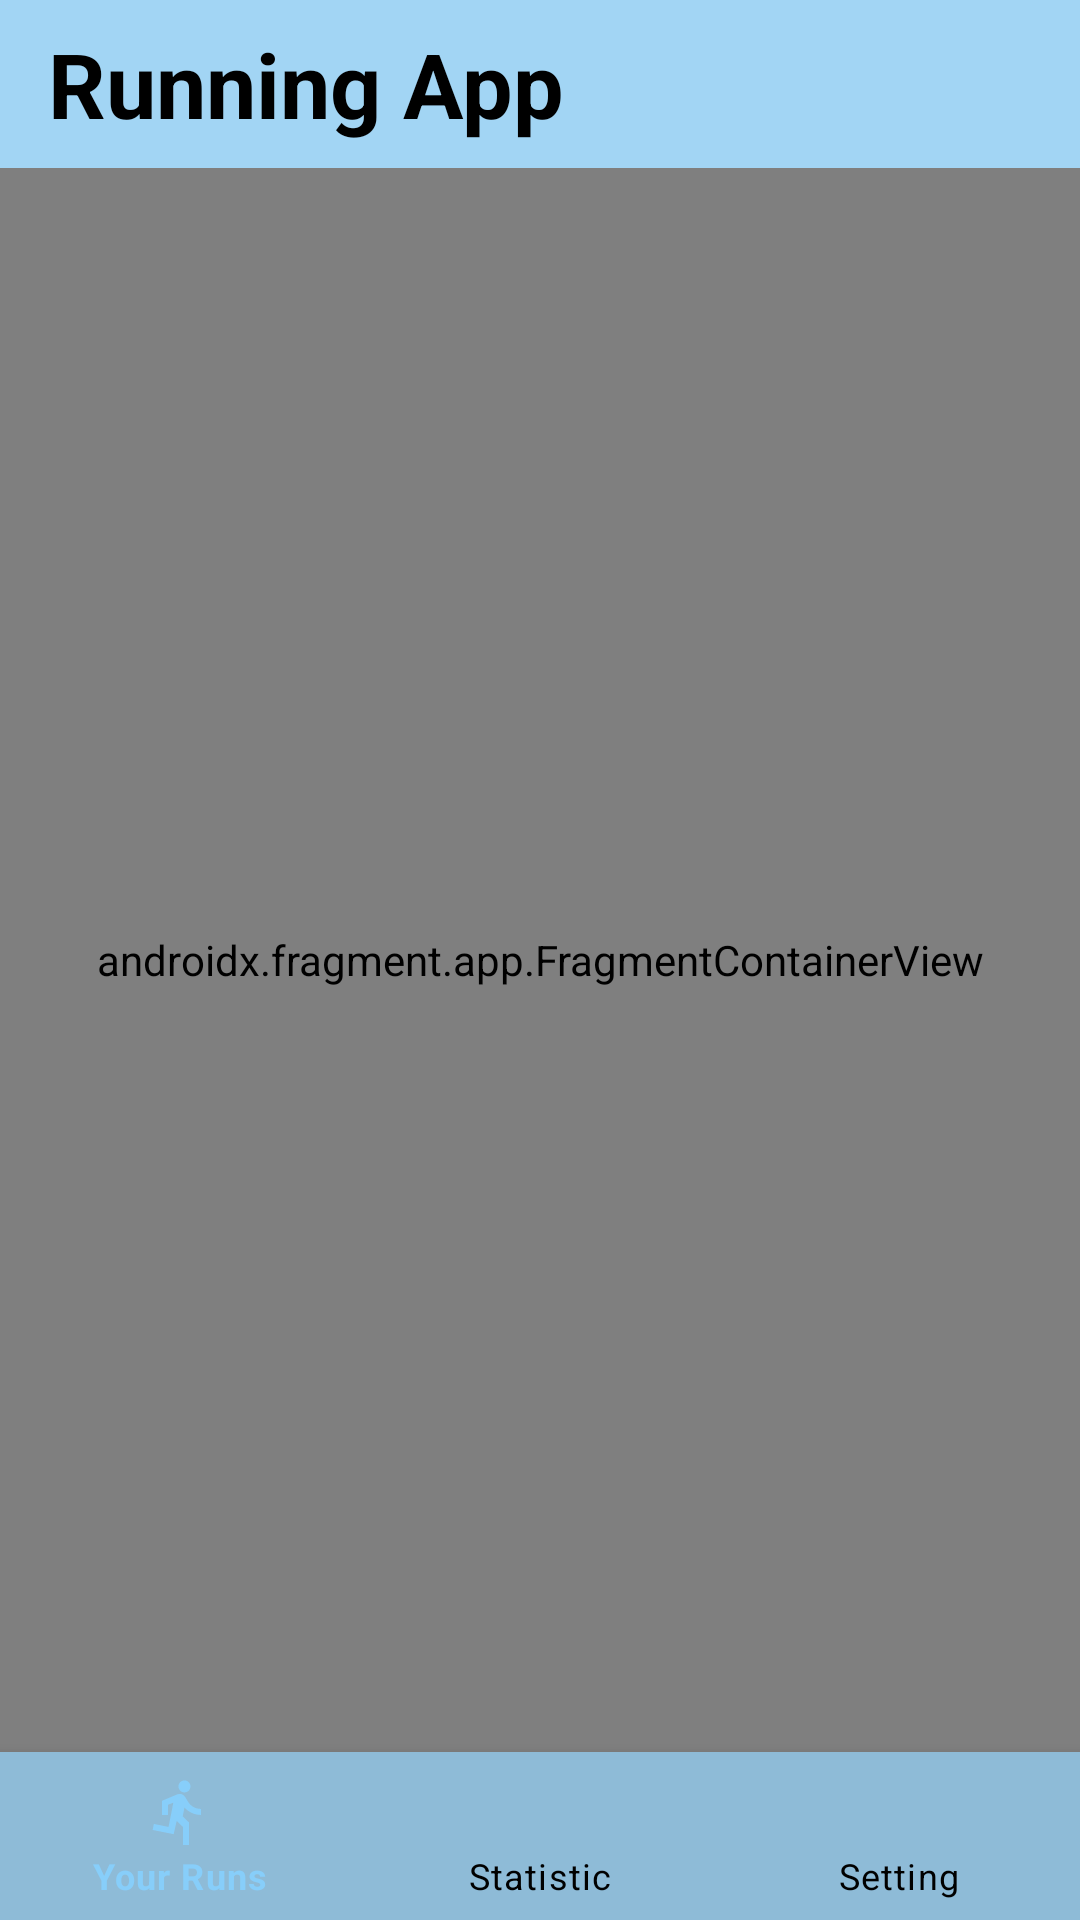

The Android layout XML behind this screen, and the referenced resources:
<!-- AndroidManifest.xml: application theme Theme.RunAndBurn -->
<!-- res/layout/activity_main.xml -->
<?xml version="1.0" encoding="utf-8"?>
<layout xmlns:android="http://schemas.android.com/apk/res/android"
    xmlns:app="http://schemas.android.com/apk/res-auto"
    xmlns:tools="http://schemas.android.com/tools">

    <data>

    </data>

    <androidx.constraintlayout.widget.ConstraintLayout
        android:layout_width="match_parent"
        android:layout_height="match_parent"
        tools:context=".ui.MainActivity">

        <com.google.android.material.appbar.AppBarLayout
            android:id="@+id/appBarLayout"
            android:layout_width="match_parent"
            android:layout_height="?android:attr/actionBarSize"
            app:layout_constraintTop_toTopOf="parent"
            app:layout_constraintVertical_bias="0.5"
            app:layout_constraintStart_toStartOf="parent"
            app:layout_constraintEnd_toEndOf="parent">

            <com.google.android.material.appbar.MaterialToolbar
                android:id="@+id/toolbar"
                android:layout_width="match_parent"
                android:layout_height="match_parent">

                <com.google.android.material.textview.MaterialTextView
                    android:id="@+id/tvToolbarTitle"
                    android:layout_width="match_parent"
                    android:layout_height="match_parent"
                    android:text="Running App"
                    android:textSize="30sp"
                    android:textStyle="bold"
                    android:gravity="center_vertical"
                    android:textColor = "@color/black"
                    app:layout_constraintBottom_toBottomOf="parent"
                    app:layout_constraintEnd_toEndOf="parent"
                    app:layout_constraintHorizontal_bias="0.5"
                    app:layout_constraintStart_toStartOf="parent"
                    app:layout_constraintTop_toTopOf="parent" />
            </com.google.android.material.appbar.MaterialToolbar>
        </com.google.android.material.appbar.AppBarLayout>

        <FrameLayout
            android:id="@+id/flFragment"
            android:layout_width="match_parent"
            android:layout_height="0dp"
            app:layout_constraintBottom_toTopOf="@+id/bottomNavigationView"
            app:layout_constraintEnd_toEndOf="parent"
            app:layout_constraintStart_toStartOf="parent"
            app:layout_constraintTop_toBottomOf="@+id/appBarLayout">

            <androidx.fragment.app.FragmentContainerView
                android:id="@+id/navHostFragment"
                android:layout_width="match_parent"
                android:layout_height="match_parent"
                android:name="androidx.navigation.fragment.NavHostFragment"
                app:defaultNavHost="true"
                app:navGraph="@navigation/nav_graph"
                tools:layout="@layout/fragment_run" />

        </FrameLayout>

        <com.google.android.material.bottomnavigation.BottomNavigationView
            android:id="@+id/bottomNavigationView"
            android:layout_width="match_parent"
            android:layout_height="56dp"
            app:menu="@menu/bottom_nav_menu"
            app:itemIconTint="@drawable/bottom_nav_selector"
            app:itemTextColor="@drawable/bottom_nav_selector"
            app:layout_constraintBottom_toBottomOf="parent"
            app:layout_constraintEnd_toEndOf="parent"
            app:layout_constraintHorizontal_bias="0.5"
            app:layout_constraintStart_toStartOf="parent" />


    </androidx.constraintlayout.widget.ConstraintLayout>
</layout>
<!-- res/layout/fragment_run.xml (included above) -->
<?xml version="1.0" encoding="utf-8"?>
<layout xmlns:android="http://schemas.android.com/apk/res/android"
    xmlns:tools="http://schemas.android.com/tools"
    xmlns:app="http://schemas.android.com/apk/res-auto">

    <androidx.constraintlayout.widget.ConstraintLayout
        android:layout_width="match_parent"
        android:layout_height="match_parent"
        >

        <Spinner
            android:id="@+id/spinner"
            android:layout_width="wrap_content"
            android:layout_height="wrap_content"
            android:entries="@array/filter_options"
            android:paddingTop="8dp"
            android:paddingBottom="8dp"
            app:layout_constraintEnd_toEndOf="parent"
            app:layout_constraintTop_toTopOf="parent" />

        <TextView
            android:id="@+id/tvFilterBy"
            android:layout_width="wrap_content"
            android:layout_height="wrap_content"
            android:text="Sort by:"
            android:textColor="@color/black"
            android:textSize="16sp"
            app:layout_constraintBottom_toBottomOf="@+id/spinner"
            app:layout_constraintEnd_toStartOf="@+id/spinner"
            app:layout_constraintTop_toTopOf="parent" />

        <androidx.recyclerview.widget.RecyclerView
            android:id="@+id/rvRuns"
            android:layout_width="match_parent"
            android:layout_height="0dp"
            app:layout_constraintBottom_toBottomOf="parent"
            app:layout_constraintEnd_toEndOf="parent"
            app:layout_constraintHorizontal_bias="0.5"
            app:layout_constraintStart_toStartOf="parent"
            app:layout_constraintTop_toBottomOf="@+id/spinner" />

        <com.google.android.material.floatingactionbutton.FloatingActionButton
            android:id="@+id/fab"
            android:layout_width="wrap_content"
            android:layout_height="wrap_content"
            android:src="@drawable/ic_baseline_add_24"
            app:backgroundTint="@color/md_blue_400"
            app:fabSize="normal"
            app:rippleColor="@android:color/white"
            android:layout_marginEnd="32dp"
            android:layout_marginBottom="32dp"
            app:layout_constraintBottom_toBottomOf="parent"
            app:layout_constraintEnd_toEndOf="parent"
            app:tint="@android:color/black" />

    </androidx.constraintlayout.widget.ConstraintLayout>


</layout>
<!-- resources referenced by this layout -->
<resources>
  <string-array name="filter_options">
          <item>Date</item>
          <item>Average Speed</item>
          <item>Distance</item>
          <item>Running Time</item>
          <item>Calories Burned</item>
      </string-array>
  <color name="black">#FF000000</color>
  <color name="md_blue_400">#42A5F5</color>
  <!-- drawable bottom_nav_selector (drawable) -->
  <?xml version="1.0" encoding="utf-8"?>
  <selector xmlns:android="http://schemas.android.com/apk/res/android">
      <item android:state_checked="true" android:color="@color/lightBlue22" />
      <item android:state_checked="false" android:color="@color/black" />
  </selector>
  <style name="Theme.RunAndBurn" parent="Theme.MaterialComponents.NoActionBar">
          
  
  
  
          <item name="colorPrimary">@color/newToolbar</item>
          <item name="colorSecondary">@color/white</item>
          <item name="android:colorBackground">@color/newBackgroundBlue</item>
          <item name="colorError">@color/errorColor</item>
          
  
          
          <item name="colorPrimaryVariant">@android:color/white</item>
          <item name="colorSecondaryVariant">@color/md_blue_400</item>
          
          <item name="colorSurface">@color/newToolbar</item>
          <item name="colorOnPrimary">@color/black</item>
          <item name="colorOnSecondary">@color/md_blue_50</item>
          <item name="colorOnBackground">@color/md_blue_50</item>
          <item name="colorOnError">@color/md_blue_50</item>
          <item name="colorOnSurface">@android:color/black</item>
          <item name="scrimBackground">@color/mtrl_scrim_color</item>
          <item name="textAppearanceHeadline1">@style/TextAppearance.MaterialComponents.Headline1</item>
          <item name="textAppearanceHeadline2">@style/TextAppearance.MaterialComponents.Headline2</item>
          <item name="textAppearanceHeadline3">@style/TextAppearance.MaterialComponents.Headline3</item>
          <item name="textAppearanceHeadline4">@style/TextAppearance.MaterialComponents.Headline4</item>
          <item name="textAppearanceHeadline5">@style/TextAppearance.MaterialComponents.Headline5</item>
          <item name="textAppearanceHeadline6">@style/TextAppearance.MaterialComponents.Headline6</item>
          <item name="textAppearanceSubtitle1">@style/TextAppearance.MaterialComponents.Subtitle1</item>
          <item name="textAppearanceSubtitle2">@style/TextAppearance.MaterialComponents.Subtitle2</item>
          <item name="textAppearanceBody1">@style/TextAppearance.MaterialComponents.Body1</item>
          <item name="textAppearanceBody2">@style/TextAppearance.MaterialComponents.Body2</item>
          <item name="textAppearanceCaption">@style/TextAppearance.MaterialComponents.Caption</item>
          <item name="textAppearanceButton">@style/TextAppearance.MaterialComponents.Button</item>
          <item name="textAppearanceOverline">@style/TextAppearance.MaterialComponents.Overline</item>
  
          <item name="alertDialogTheme">@style/AlertDialogTheme</item>
      </style>
  <color name="lightBlue22">#87CEFA</color>
  <color name="newToolbar">#A2D5F4</color>
  <color name="white">#FFFFFFFF</color>
  <color name="newBackgroundBlue">#C0E2F8</color>
  <color name="errorColor">#D50000</color>
  <color name="md_blue_50">#E3F2FD</color>
  <style name="AlertDialogTheme" parent="ThemeOverlay.MaterialComponents.Dialog.Alert">
          <item name="buttonBarPositiveButtonStyle">@style/PositiveButtonStyle</item>
          <item name="buttonBarNegativeButtonStyle">@style/NegativeButtonStyle</item>
      </style>
  <style name="PositiveButtonStyle" parent="Widget.MaterialComponents.Button.TextButton.Dialog">
          <item name="android:textColor">@color/colorAccent</item>
      </style>
  <style name="NegativeButtonStyle" parent="Widget.MaterialComponents.Button.TextButton.Dialog">
          <item name="android:textColor">@color/colorAccent</item>
      </style>
  <color name="colorAccent">#FFE600</color>
</resources>
